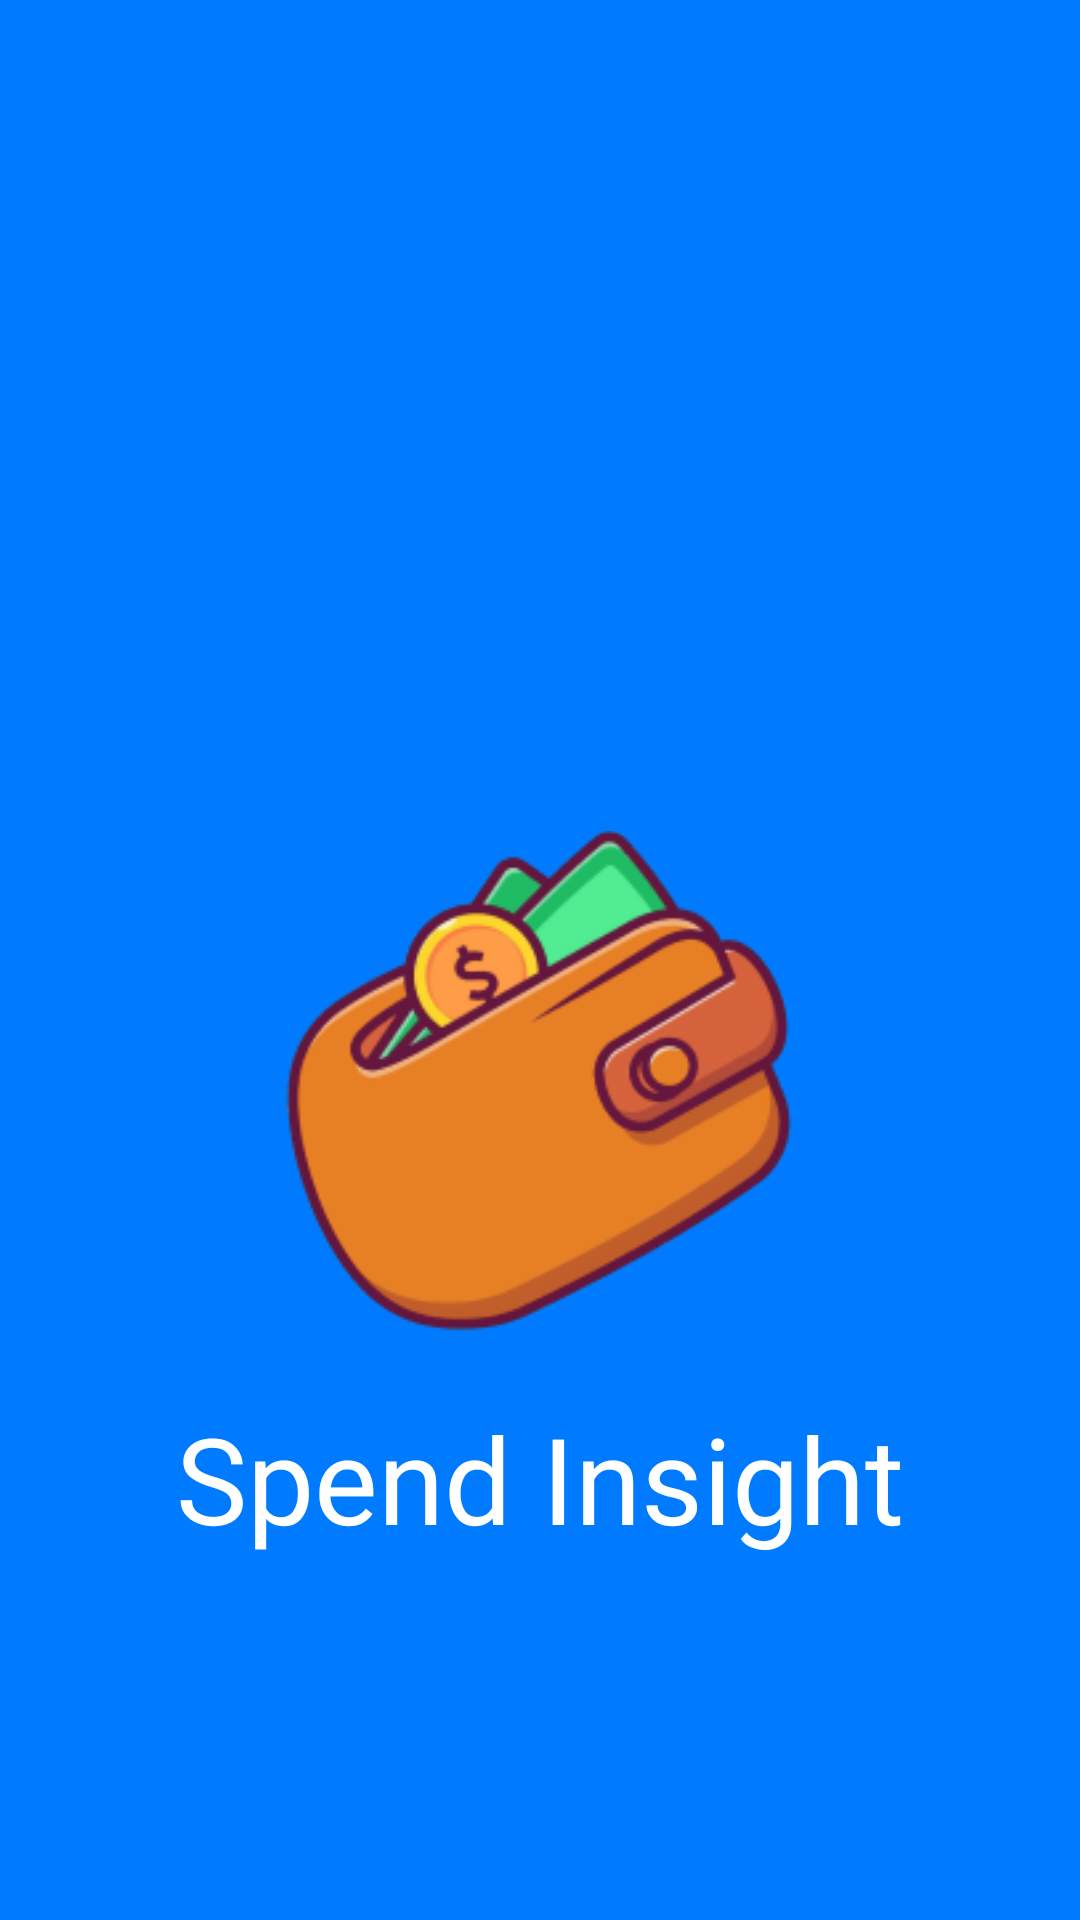

Write the Android layout XML for this screen, with the resource values it uses.
<!-- AndroidManifest.xml: application theme Theme.FinalProject -->
<!-- res/layout/activity_splash_screen.xml -->
<?xml version="1.0" encoding="utf-8"?>
<androidx.constraintlayout.widget.ConstraintLayout xmlns:android="http://schemas.android.com/apk/res/android"
    xmlns:app="http://schemas.android.com/apk/res-auto"
    xmlns:tools="http://schemas.android.com/tools"
    android:layout_width="match_parent"
    android:layout_height="match_parent"
    android:background="@color/blue"
    android:orientation="vertical">

    <ImageView
        android:id="@+id/logo"
        android:layout_width="170dp"
        android:layout_height="170dp"
        android:layout_marginStart="109dp"
        android:layout_marginTop="276dp"
        android:layout_marginEnd="110dp"
        android:src="@drawable/logo_sm"
        app:layout_constraintEnd_toEndOf="parent"
        app:layout_constraintStart_toStartOf="parent"
        app:layout_constraintTop_toTopOf="parent"
        tools:ignore="MissingConstraints" />

    <TextView
        android:id="@+id/title"
        android:layout_width="259dp"
        android:layout_height="68dp"
        android:layout_marginTop="20dp"
        android:fontFamily="@font/bangers"
        android:text="Spend Insight"
        android:textAlignment="center"
        android:textColor="@color/white"
        android:textSize="40sp"
        app:layout_constraintEnd_toEndOf="parent"
        app:layout_constraintStart_toStartOf="parent"
        app:layout_constraintTop_toBottomOf="@id/logo" />
</androidx.constraintlayout.widget.ConstraintLayout>
<!-- resources referenced by this layout -->
<resources>
  <color name="blue">#007BFF</color>
  <color name="white">#FFFFFFFF</color>
  <!-- drawable logo_sm: png bitmap (drawable, 32932 bytes) -->
  <style name="Theme.FinalProject" parent="Base.Theme.FinalProject" />
  <style name="Base.Theme.FinalProject" parent="Theme.Material3.DayNight.NoActionBar">
          
          
      </style>
</resources>
